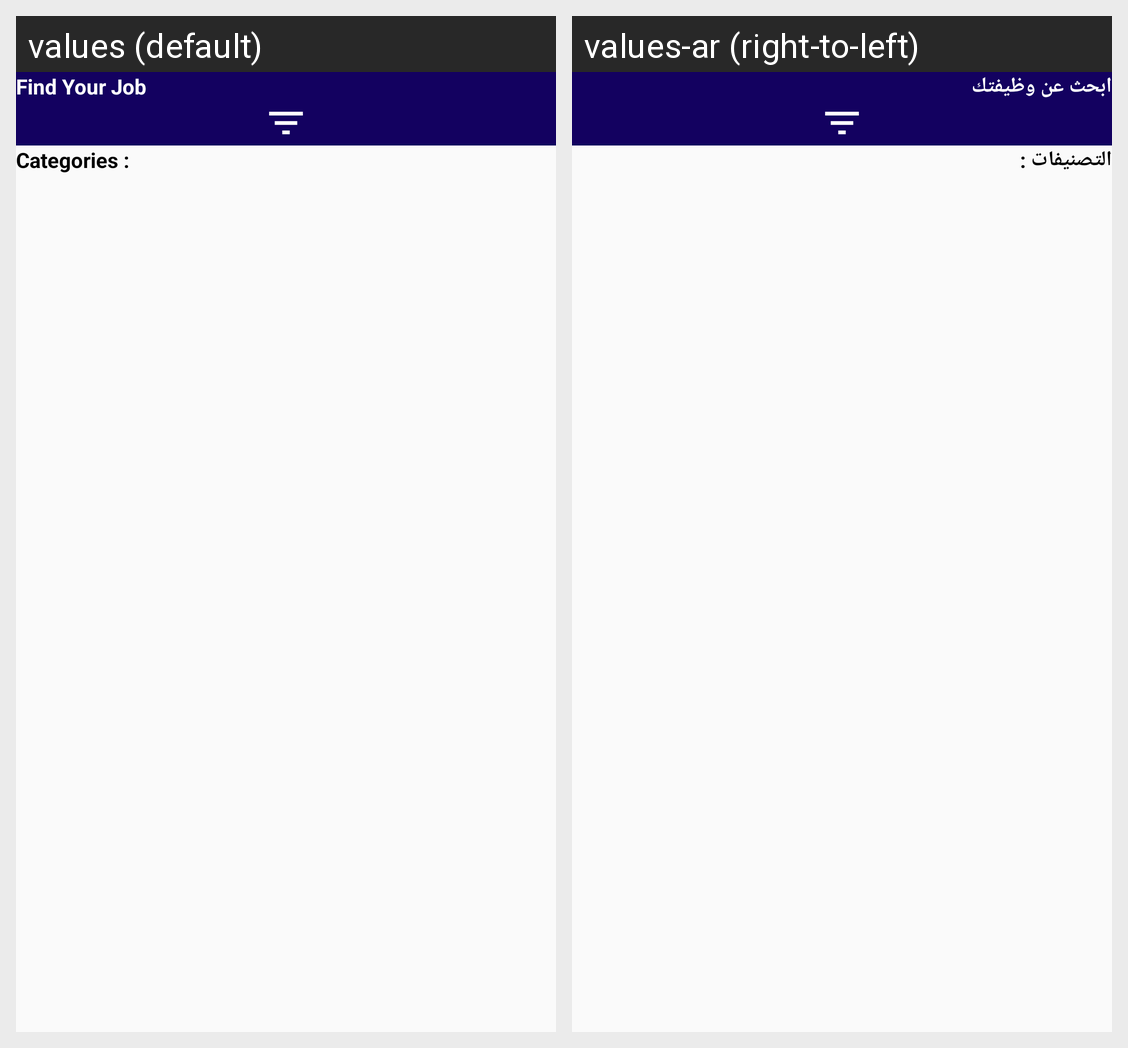

This grid shows one Android layout under two languages. Give, for every string resource on the screen, its name, the default text and each shown locale's text.
Android screen res/layout/fragment_search.xml rendered under 2 locales, left to right: values (default), values-ar (right-to-left). Device: Nexus 5 (rendered at 1080×1920; each locale shown at half size, 540×960, under a caption strip naming it); theme Theme.JAPP.
Strings drawn on this screen, with the default value and each locale's value (text and hints the layout hard-codes, and strings that could not be matched under every locale, appear in the picture but are not listed):

find_your_job
  values: Find Your Job
  values-ar: ابحث عن وظيفتك

categories
  values: Categories :
  values-ar: التصنيفات :
